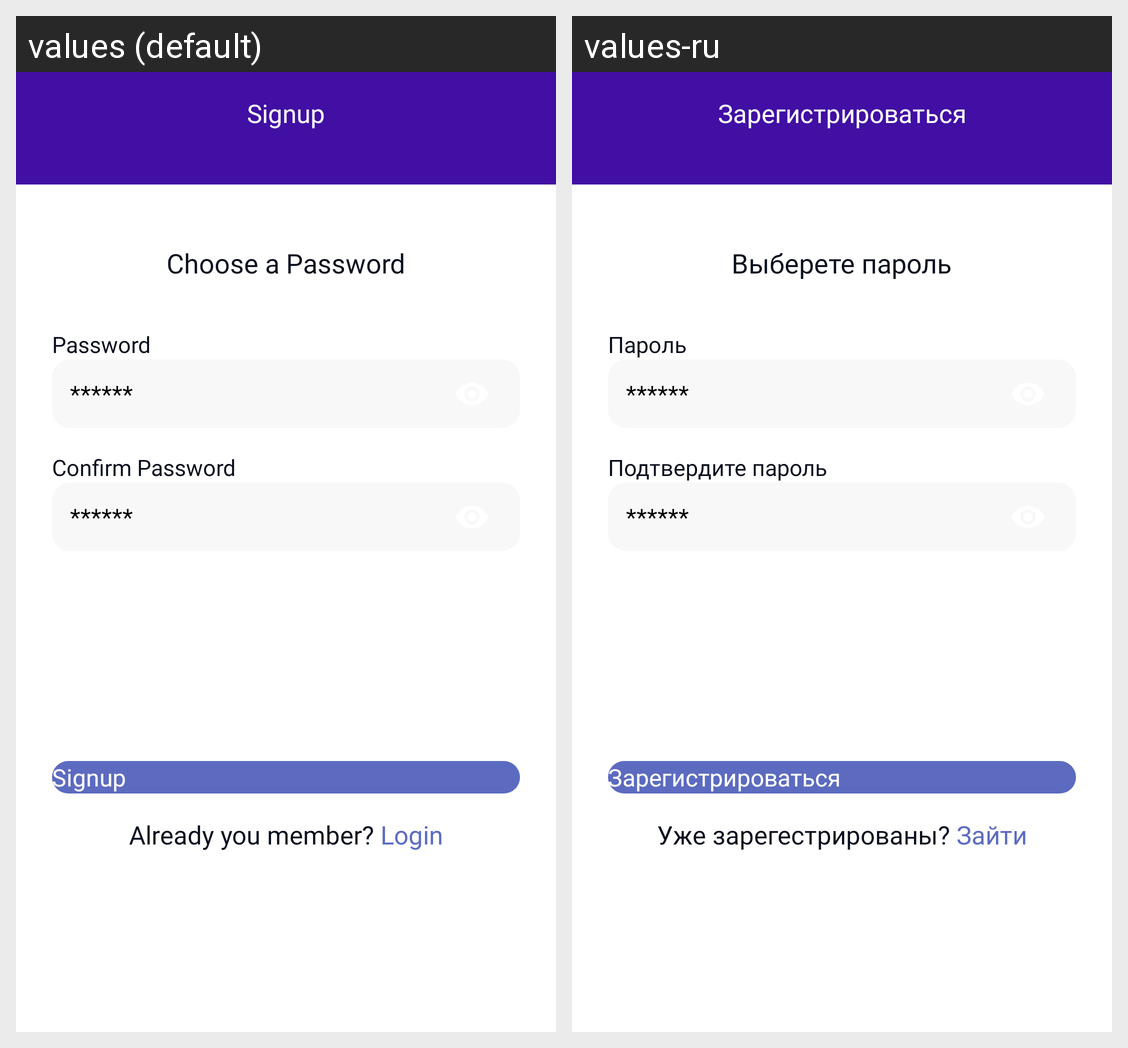

Locale-by-locale string values for the Android screen shown in this grid:
Android screen res/layout/signup_two_fragment.xml rendered under 2 locales, left to right: values (default), values-ru. Device: Nexus 5 (rendered at 1080×1920; each locale shown at half size, 540×960, under a caption strip naming it); theme Theme.MAD.
Strings drawn on this screen, with the default value and each locale's value (text and hints the layout hard-codes, and strings that could not be matched under every locale, appear in the picture but are not listed):

signup
  values: Signup
  values-ru: Зарегистрироваться

choose_a_password
  values: Choose a Password
  values-ru: Выберете пароль

password
  values: Password
  values-ru: Пароль

confirm_password
  values: Confirm Password
  values-ru: Подтвердите пароль

already_you_member
  values: Already you member?
  values-ru: Уже зарегестрированы?

login
  values: Login
  values-ru: Зайти
